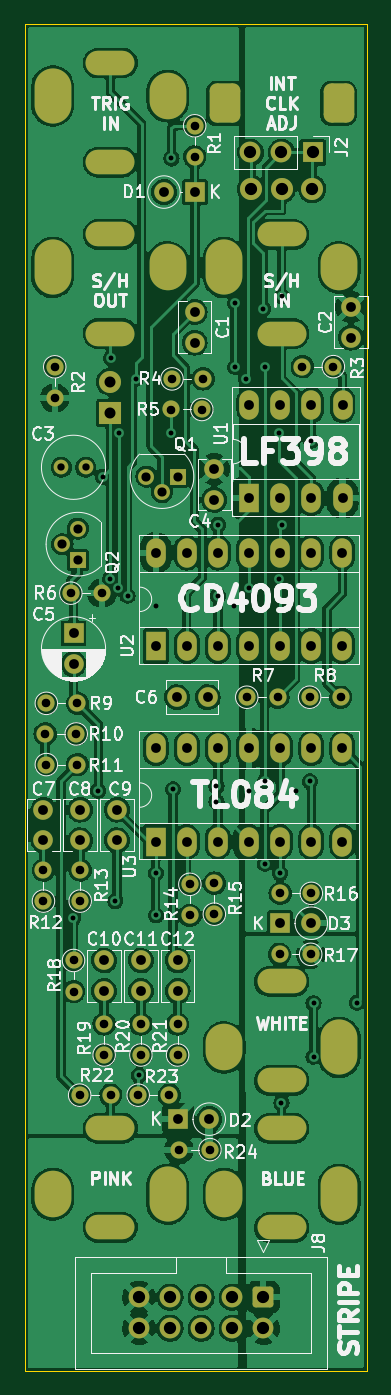
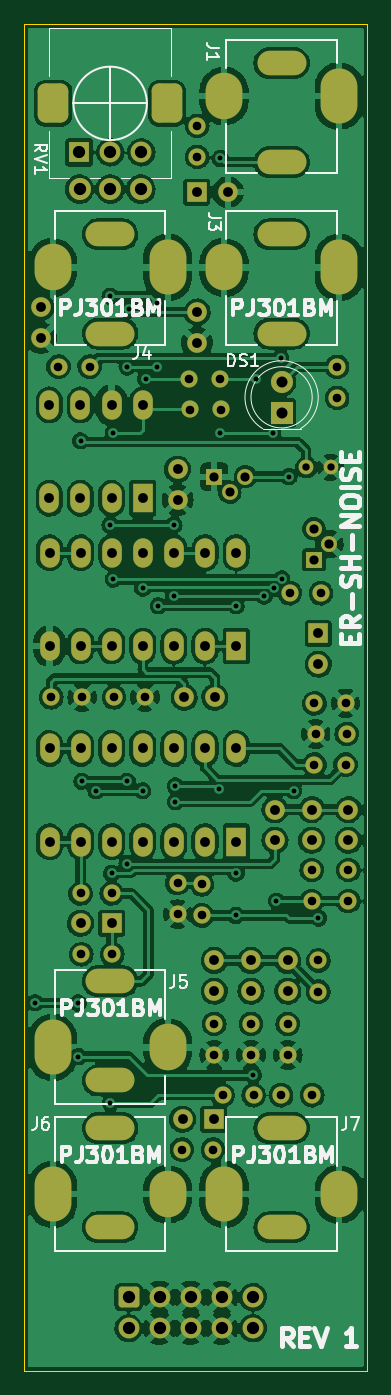
Circuit board: 8 layer files. Board 28.0 x 110.0 mm.
- bottom_copper: ER-SH-NOISE-01-B_Cu.gbl (413893 bytes)
- bottom_mask: ER-SH-NOISE-01-B_Mask.gbs (7339 bytes)
- bottom_silk: ER-SH-NOISE-01-B_Silkscreen.gbo (21658 bytes)
- outline: ER-SH-NOISE-01-Edge_Cuts.gm1 (684 bytes)
- top_copper: ER-SH-NOISE-01-F_Cu.gtl (366231 bytes)
- top_mask: ER-SH-NOISE-01-F_Mask.gts (7339 bytes)
- top_silk: ER-SH-NOISE-01-F_Silkscreen.gto (67345 bytes)
- drill: ER-SH-NOISE-01.drl (4829 bytes)

=== bottom_copper: ER-SH-NOISE-01-B_Cu.gbl (413893 bytes, source omitted) ===
=== bottom_mask: ER-SH-NOISE-01-B_Mask.gbs (7339 bytes, source omitted) ===
=== bottom_silk: ER-SH-NOISE-01-B_Silkscreen.gbo (21658 bytes, source omitted) ===
=== outline: ER-SH-NOISE-01-Edge_Cuts.gm1 ===
%TF.GenerationSoftware,KiCad,Pcbnew,(6.0.1)*%
%TF.CreationDate,2022-11-16T09:00:54-05:00*%
%TF.ProjectId,ER-SH-NOISE-01,45522d53-482d-44e4-9f49-53452d30312e,1*%
%TF.SameCoordinates,Original*%
%TF.FileFunction,Profile,NP*%
%FSLAX46Y46*%
G04 Gerber Fmt 4.6, Leading zero omitted, Abs format (unit mm)*
G04 Created by KiCad (PCBNEW (6.0.1)) date 2022-11-16 09:00:54*
%MOMM*%
%LPD*%
G01*
G04 APERTURE LIST*
%TA.AperFunction,Profile*%
%ADD10C,0.100000*%
%TD*%
G04 APERTURE END LIST*
D10*
X98500000Y-9499996D02*
X126500000Y-9499996D01*
X126500000Y-9499996D02*
X126500000Y-119499996D01*
X126500000Y-119499996D02*
X98500000Y-119499996D01*
X98500000Y-119499996D02*
X98500000Y-9499996D01*
M02*

=== top_copper: ER-SH-NOISE-01-F_Cu.gtl (366231 bytes, source omitted) ===
=== top_mask: ER-SH-NOISE-01-F_Mask.gts (7339 bytes, source omitted) ===
=== top_silk: ER-SH-NOISE-01-F_Silkscreen.gto (67345 bytes, source omitted) ===
=== drill: ER-SH-NOISE-01.drl ===
M48
; DRILL file {KiCad (6.0.1)} date Wed Nov 16 09:00:59 2022
; FORMAT={-:-/ absolute / inch / decimal}
; #@! TF.CreationDate,2022-11-16T09:00:59-05:00
; #@! TF.GenerationSoftware,Kicad,Pcbnew,(6.0.1)
; #@! TF.FileFunction,MixedPlating,1,2
FMAT,2
INCH
; #@! TA.AperFunction,Plated,PTH,ViaDrill
T1C0.0157
; #@! TA.AperFunction,Plated,PTH,ComponentDrill
T2C0.0197
; #@! TA.AperFunction,Plated,PTH,ComponentDrill
T3C0.0236
; #@! TA.AperFunction,Plated,PTH,ComponentDrill
T4C0.0276
; #@! TA.AperFunction,Plated,PTH,ComponentDrill
T5C0.0295
; #@! TA.AperFunction,Plated,PTH,ComponentDrill
T6C0.0315
; #@! TA.AperFunction,Plated,PTH,ComponentDrill
T7C0.0354
; #@! TA.AperFunction,Plated,PTH,ComponentDrill
T8C0.0394
; #@! TA.AperFunction,NonPlated,NPTH,ComponentDrill
T9C0.0591
%
G90
G05
T1
X4.035Y-3.25
X4.115Y-2.84
X4.13Y-1.83
X4.1535Y-2.1585
X4.1562Y-1.4488
X4.17Y-3.195
X4.1783Y-2.1891
X4.1821Y-1.69
X4.2093Y-2.2135
X4.235Y-1.515
X4.245Y-3.755
X4.2998Y-3.1052
X4.3Y-2.245
X4.3009Y-3.2409
X4.35Y-1.69
X4.3504Y-0.8071
X4.3555Y-2.8355
X4.495Y-2.825
X4.495Y-2.875
X4.5Y-1.985
X4.5Y-2.2135
X4.55Y-2.245
X4.555Y-1.2723
X4.555Y-1.4773
X4.59Y-1.515
X4.6Y-2.1885
X4.6Y-2.84
X4.645Y-1.29
X4.65Y-1.4773
X4.65Y-2.81
X4.65Y-3.075
X4.695Y-1.69
X4.695Y-2.16
X4.6998Y-3.1052
X4.704Y-3.844
X4.705Y-1.25
X4.705Y-1.985
X4.75Y-2.84
X4.795Y-2.81
X4.8Y-1.715
X4.8071Y-3.5229
X4.8071Y-3.695
X4.946Y-3.522
T3
X3.9961Y-1.8
X4.0748Y-1.8
T4
X3.9388Y-3.0949
X3.9388Y-3.1949
X3.9441Y-2.6575
X3.948Y-2.5591
X3.948Y-2.7559
X3.975Y-1.477
X3.975Y-1.577
X4.0268Y-2.2047
X4.0354Y-3.3858
X4.0354Y-3.4858
X4.0441Y-2.6575
X4.048Y-2.5591
X4.048Y-2.7559
X4.0551Y-3.8189
X4.0569Y-3.0949
X4.0569Y-3.1949
X4.1268Y-2.2047
X4.1339Y-3.5898
X4.1339Y-3.6898
X4.1551Y-3.8189
X4.2433Y-3.8189
X4.252Y-3.5898
X4.252Y-3.6898
X4.3433Y-3.8189
X4.348Y-1.6142
X4.352Y-1.5157
X4.3701Y-3.5898
X4.3701Y-3.6898
X4.374Y-3.994
X4.4094Y-3.1409
X4.4094Y-3.2409
X4.425Y-0.702
X4.425Y-0.802
X4.448Y-1.6142
X4.452Y-1.5157
X4.474Y-3.994
X4.4882Y-3.137
X4.4882Y-3.237
X4.5925Y-2.5394
X4.6925Y-2.5394
X4.698Y-3.366
X4.7Y-3.17
X4.7709Y-1.4764
X4.7945Y-2.5394
X4.798Y-3.366
X4.8Y-3.17
X4.8709Y-1.4764
X4.8945Y-2.5394
T5
X3.9996Y-2.0472
X4.0496Y-1.9972
X4.0496Y-2.0972
X4.27Y-1.83
X4.32Y-1.88
X4.37Y-1.83
T6
X3.9388Y-2.9008
X3.9388Y-2.9992
X4.0354Y-2.3344
X4.0354Y-2.4329
X4.0569Y-2.9008
X4.0569Y-2.9992
X4.1339Y-3.3858
X4.1339Y-3.4843
X4.175Y-2.9008
X4.175Y-2.9992
X4.252Y-3.3858
X4.252Y-3.4843
X4.2998Y-2.0746
X4.2998Y-2.3746
X4.2998Y-2.7039
X4.2998Y-3.0039
X4.3261Y-0.915
X4.3683Y-2.5394
X4.3701Y-3.3858
X4.3701Y-3.4843
X4.3719Y-3.896
X4.3998Y-2.0746
X4.3998Y-2.3746
X4.3998Y-2.7039
X4.3998Y-3.0039
X4.425Y-1.3008
X4.425Y-1.3992
X4.4261Y-0.915
X4.4667Y-2.5394
X4.4719Y-3.896
X4.488Y-1.806
X4.488Y-1.9044
X4.4998Y-2.0746
X4.4998Y-2.3746
X4.4998Y-2.7039
X4.4998Y-3.0039
X4.5998Y-2.0746
X4.5998Y-2.3746
X4.5998Y-2.7039
X4.5998Y-3.0039
X4.6004Y-1.5996
X4.6004Y-1.8996
X4.6998Y-2.0746
X4.6998Y-2.3746
X4.6998Y-2.7039
X4.6998Y-3.0039
X4.7Y-3.266
X4.7004Y-1.5996
X4.7004Y-1.8996
X4.7998Y-2.0746
X4.7998Y-2.3746
X4.7998Y-2.7039
X4.7998Y-3.0039
X4.8Y-3.266
X4.8004Y-1.5996
X4.8004Y-1.8996
X4.8998Y-2.0746
X4.8998Y-2.3746
X4.8998Y-2.7039
X4.8998Y-3.0039
X4.9004Y-1.5996
X4.9004Y-1.8996
X4.928Y-1.2848
X4.928Y-1.3832
T7
X4.1535Y-1.525
X4.1535Y-1.625
T8
X4.2457Y-4.4685
X4.2457Y-4.5685
X4.3457Y-4.4685
X4.3457Y-4.5685
X4.4457Y-4.4685
X4.4457Y-4.5685
X4.5457Y-4.4685
X4.5457Y-4.5685
X4.6041Y-0.7874
X4.6063Y-0.9055
X4.6457Y-4.4685
X4.6457Y-4.5685
X4.7041Y-0.7874
X4.7047Y-0.9055
X4.8031Y-0.9055
X4.8041Y-0.7874
T2
G00X4.1142Y-0.5
M15
G01X4.1929Y-0.5
M16
G05
G00X4.1142Y-0.8189
M15
G01X4.1929Y-0.8189
M16
G05
G00X4.1142Y-1.0512
M15
G01X4.1929Y-1.0512
M16
G05
G00X4.1142Y-1.3701
M15
G01X4.1929Y-1.3701
M16
G05
G00X4.1929Y-3.9252
M15
G01X4.1142Y-3.9252
M16
G05
G00X4.1929Y-4.2441
M15
G01X4.1142Y-4.2441
M16
G05
G00X4.6654Y-1.0512
M15
G01X4.7441Y-1.0512
M16
G05
G00X4.6654Y-1.3701
M15
G01X4.7441Y-1.3701
M16
G05
G00X4.7441Y-3.4528
M15
G01X4.6654Y-3.4528
M16
G05
G00X4.7441Y-3.7717
M15
G01X4.6654Y-3.7717
M16
G05
G00X4.7441Y-3.9252
M15
G01X4.6654Y-3.9252
M16
G05
G00X4.7441Y-4.2441
M15
G01X4.6654Y-4.2441
M16
G05
T8
G00X3.9685Y-0.5768
M15
G01X3.9685Y-0.6358
M16
G05
G00X3.9685Y-1.128
M15
G01X3.9685Y-1.187
M16
G05
G00X3.9685Y-4.1535
M15
G01X3.9685Y-4.122
M16
G05
G00X4.3386Y-0.5906
M15
G01X4.3386Y-0.622
M16
G05
G00X4.3386Y-1.1417
M15
G01X4.3386Y-1.1732
M16
G05
G00X4.3386Y-4.1673
M15
G01X4.3386Y-4.1083
M16
G05
G00X4.5197Y-1.128
M15
G01X4.5197Y-1.187
M16
G05
G00X4.5197Y-3.6811
M15
G01X4.5197Y-3.6496
M16
G05
G00X4.5197Y-4.1535
M15
G01X4.5197Y-4.122
M16
G05
G00X4.8898Y-1.1417
M15
G01X4.8898Y-1.1732
M16
G05
G00X4.8898Y-3.6949
M15
G01X4.8898Y-3.6358
M16
G05
G00X4.8898Y-4.1673
M15
G01X4.8898Y-4.1083
M16
G05
T9
G00X4.5217Y-0.6437
M15
G01X4.5217Y-0.6161
M16
G05
G00X4.8878Y-0.6437
M15
G01X4.8878Y-0.6161
M16
G05
T0
M30

